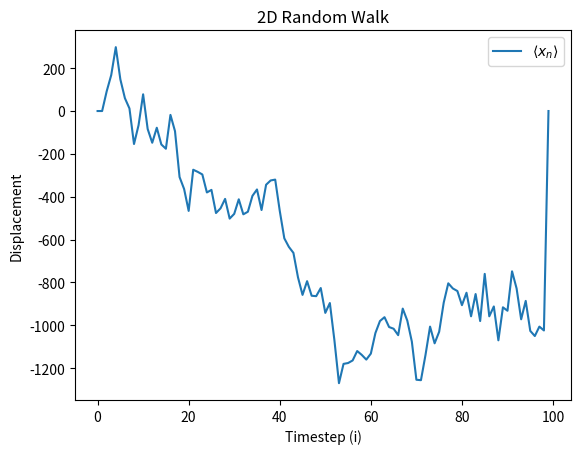
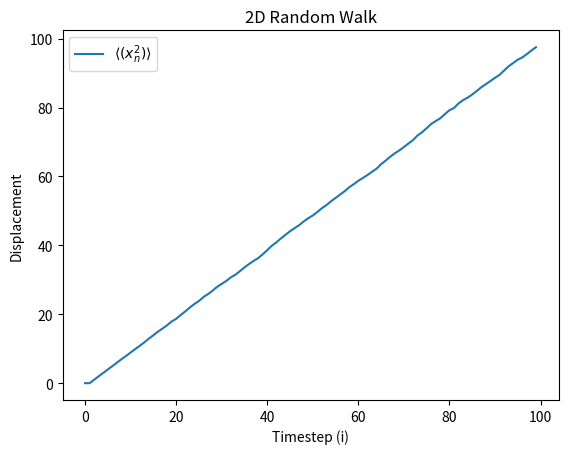
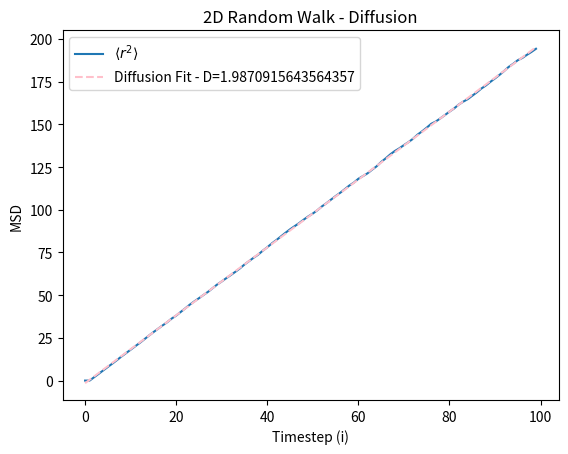

Write the Python code that produced these figures, in order.
import random 
import numpy as np 
import matplotlib.pyplot as plt

###Add class
###Add statment at top to run 
###Add sys arg 

n=100
m=10**4
rwy=np.zeros(n)
rwx=np.zeros(n)
xn=np.zeros(n)
msd=np.zeros(n)

for i in range(m):
    x=0
    y=0
    for j in range(2,n):
        r1=random.random()
        r2=random.random()
        if r1<0.5:
            x=x+1
        else:
            x=x-1
        if r2<0.5:
            y=y+1
        else:
            y=y-1
        xn[j]=xn[j]+x
        rwx[j]=rwx[j]+x**2
        rwy[j]=rwy[j]+y**2
for i in range(n):
    xn[j]=xn[j]/m
    rwy[i]=rwy[i]/m
    rwx[i]=rwx[i]/m
    msd[i]=rwx[i]+rwy[i]

plt.figure()
plt.plot(range(n),xn,label=r'$\langle x_n \rangle$')
plt.xlabel('Timestep (i)')
plt.ylabel('Displacement')
plt.title('2D Random Walk')
plt.legend()
plt.show()

plt.figure()
plt.plot(range(n),rwx,label=r'$\langle (x_n^2) \rangle$')
plt.xlabel('Timestep (i)')
plt.ylabel('Displacement')
plt.title('2D Random Walk')
plt.legend()
plt.show()

slope,intercept=np.polyfit(range(n),msd,1)
D=slope/2

plt.figure()
plt.plot(range(n),msd,label=r'$\langle r^2 \rangle$')
plt.plot(range(n),slope*np.array(range(n))+intercept,'--', color='pink',label=f'Diffusion Fit - D={slope}')
plt.plot()
plt.xlabel('Timestep (i)')
plt.ylabel('MSD')
plt.title('2D Random Walk - Diffusion')
plt.legend()
plt.show()